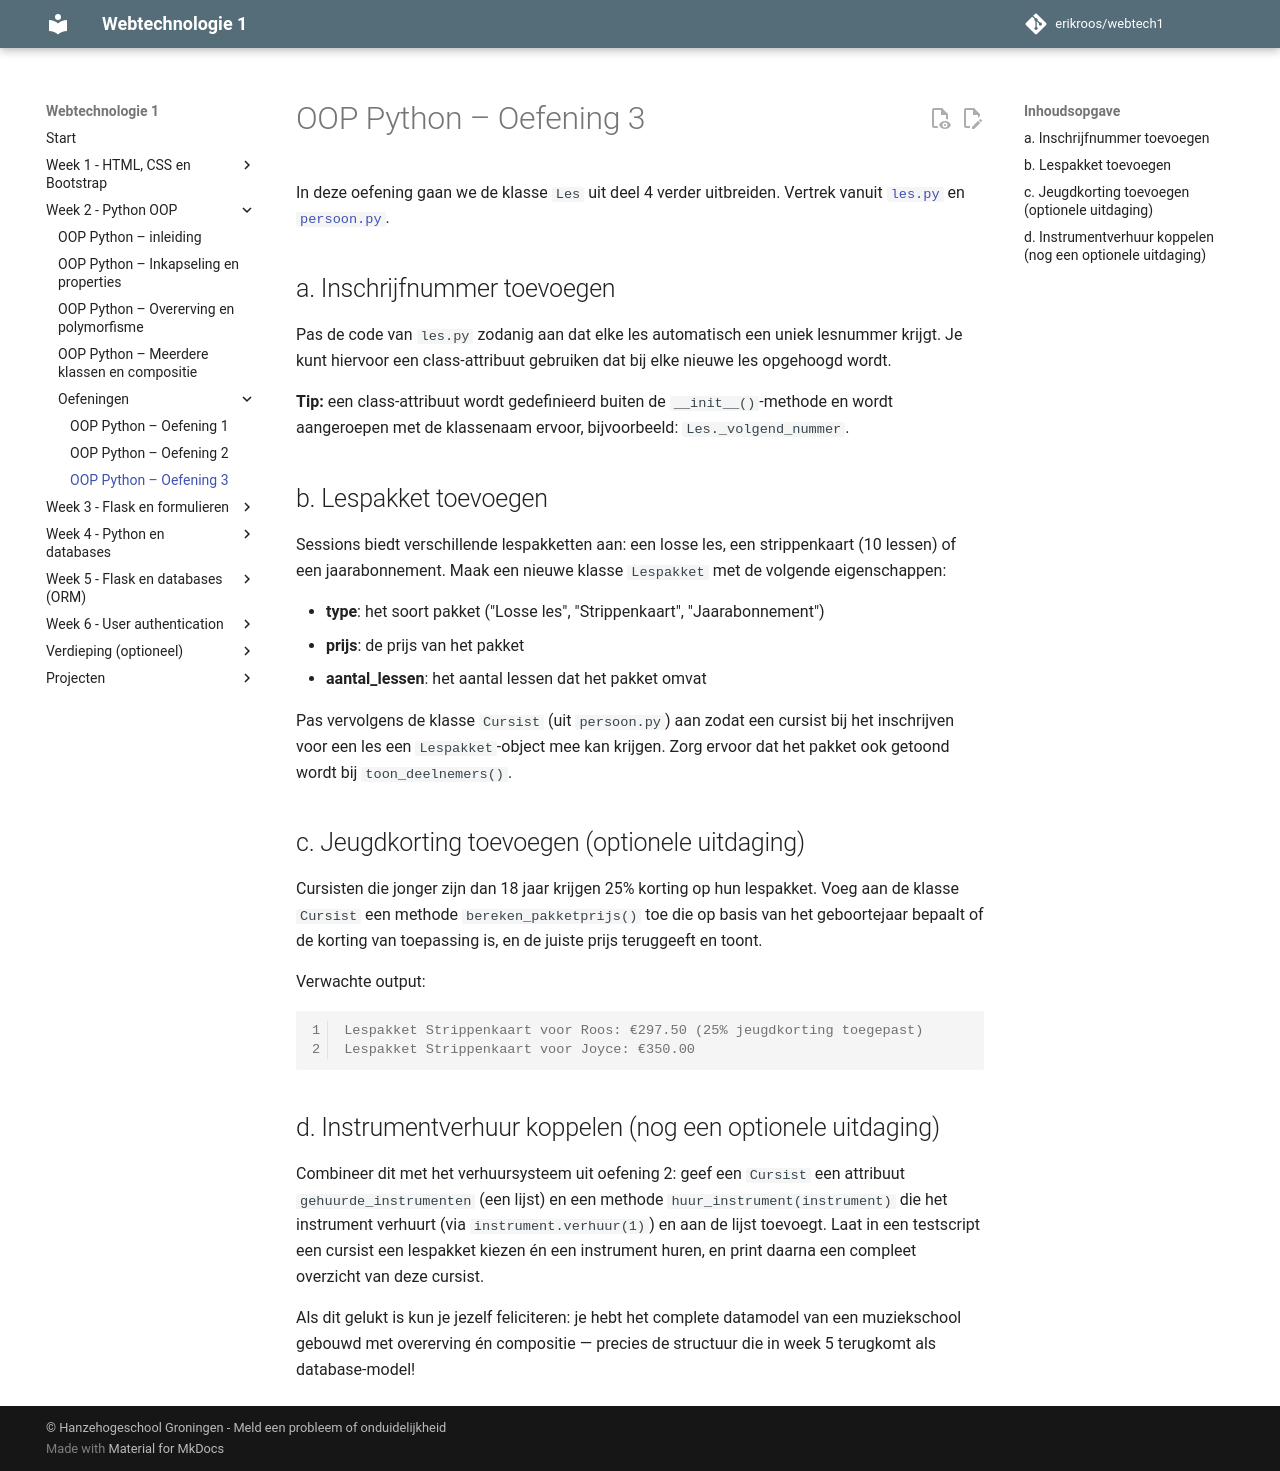

repository: erikroos/webtech1 · page: week2/oefeningen/oop-oefening3.html · generator: mkdocs

# OOP Python – Oefening 3

In deze oefening gaan we de klasse `Les` uit deel 4 verder uitbreiden. Vertrek vanuit [`les.py`](../bestanden/muziekschool/les.py) en [`persoon.py`](../bestanden/muziekschool/persoon.py).

## a. Inschrijfnummer toevoegen

Pas de code van `les.py` zodanig aan dat elke les automatisch een uniek lesnummer krijgt. Je kunt hiervoor een class-attribuut gebruiken dat bij elke nieuwe les opgehoogd wordt.

**Tip:** een class-attribuut wordt gedefinieerd buiten de `__init__()`-methode en wordt aangeroepen met de klassenaam ervoor, bijvoorbeeld: `Les._volgend_nummer`.

## b. Lespakket toevoegen

Sessions biedt verschillende lespakketten aan: een losse les, een strippenkaart (10 lessen) of een jaarabonnement. Maak een nieuwe klasse `Lespakket` met de volgende eigenschappen:

- **type**: het soort pakket ("Losse les", "Strippenkaart", "Jaarabonnement")
- **prijs**: de prijs van het pakket
- **aantal_lessen**: het aantal lessen dat het pakket omvat

Pas vervolgens de klasse `Cursist` (uit `persoon.py`) aan zodat een cursist bij het inschrijven voor een les een `Lespakket`-object mee kan krijgen. Zorg ervoor dat het pakket ook getoond wordt bij `toon_deelnemers()`.

## c. Jeugdkorting toevoegen (optionele uitdaging)

Cursisten die jonger zijn dan 18 jaar krijgen 25% korting op hun lespakket. Voeg aan de klasse `Cursist` een methode `bereken_pakketprijs()` toe die op basis van het geboortejaar bepaalt of de korting van toepassing is, en de juiste prijs teruggeeft en toont.

Verwachte output:

```console
Lespakket Strippenkaart voor Roos: €297.50 (25% jeugdkorting toegepast)
Lespakket Strippenkaart voor Joyce: €350.00
```

## d. Instrumentverhuur koppelen (nog een optionele uitdaging)

Combineer dit met het verhuursysteem uit oefening 2: geef een `Cursist` een attribuut `gehuurde_instrumenten` (een lijst) en een methode `huur_instrument(instrument)` die het instrument verhuurt (via `instrument.verhuur(1)`) en aan de lijst toevoegt. Laat in een testscript een cursist een lespakket kiezen én een instrument huren, en print daarna een compleet overzicht van deze cursist.

Als dit gelukt is kun je jezelf feliciteren: je hebt het complete datamodel van een muziekschool gebouwd met overerving én compositie — precies de structuur die in week 5 terugkomt als database-model!
